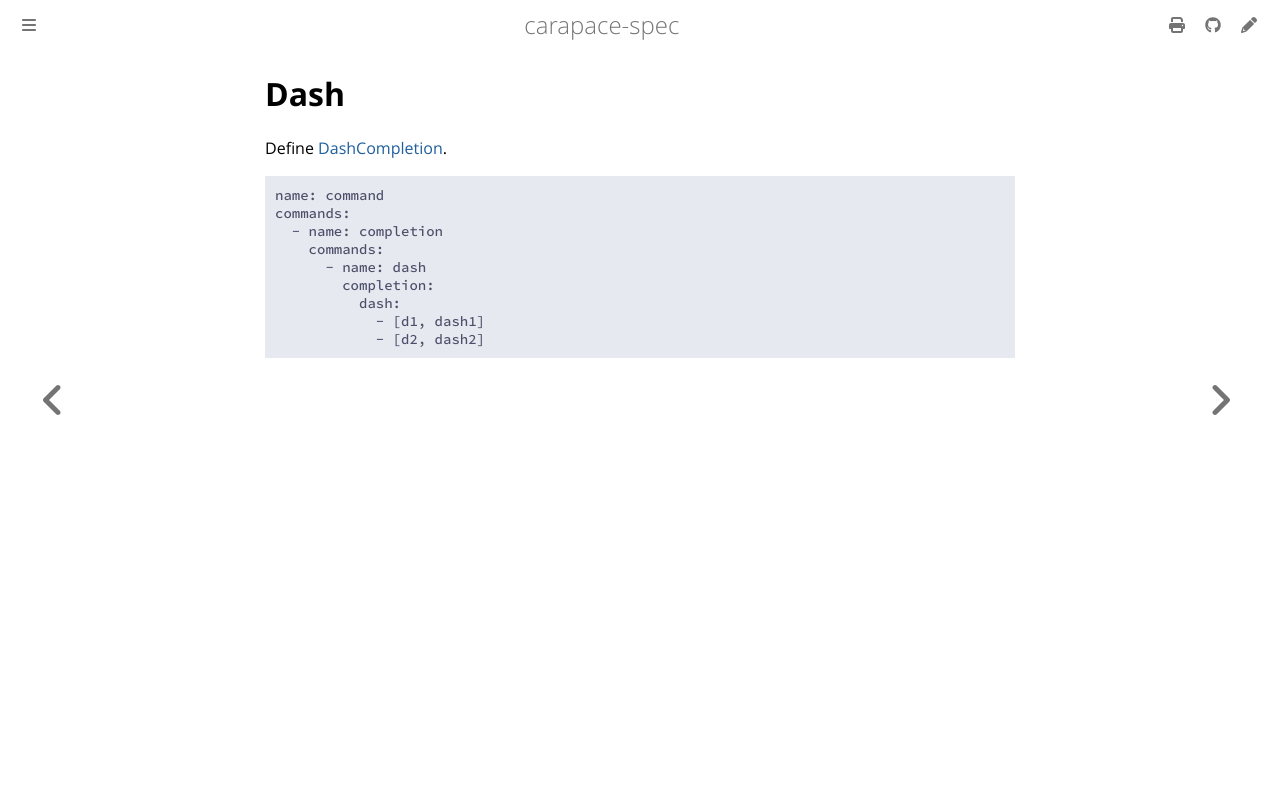

repository: carapace-sh/carapace-spec · page: carapace-spec/command/completion/dash.html · generator: mdbook

# Dash

Define [DashCompletion](https://carapace-sh.github.io/carapace/carapace/gen/dashCompletion.html).

```yaml
{{#include ../../../../../example/command.yaml:command}}
{{#include ../../../../../example/command.yaml:completion}}
{{#include ../../../../../example/command.yaml:completion_dash}}
```

![](./dash.cast)
